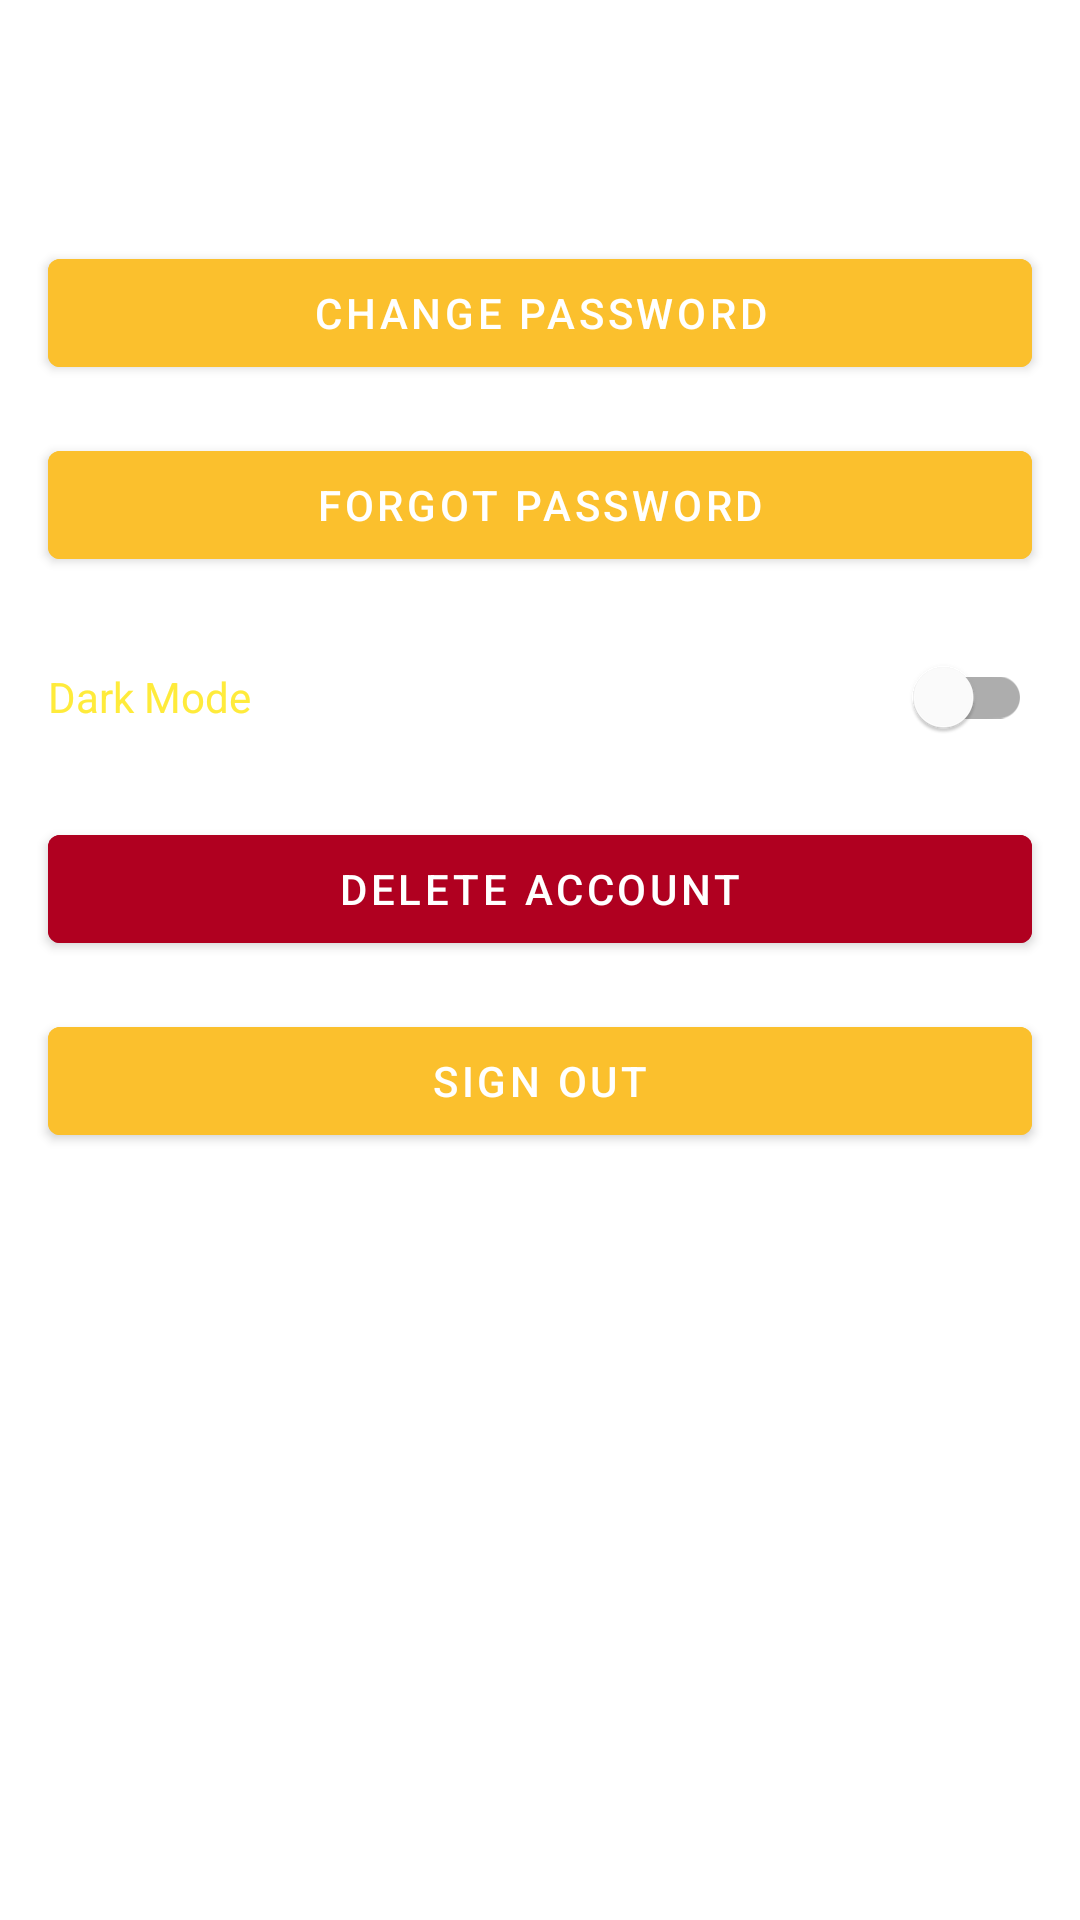

This screen was rendered from an Android layout file. Write that file and the resources it references.
<!-- AndroidManifest.xml: application theme Theme.Mobile_application_project -->
<!-- res/layout/activity_settings.xml -->
<?xml version="1.0" encoding="utf-8"?>
<androidx.constraintlayout.widget.ConstraintLayout
    xmlns:android="http://schemas.android.com/apk/res/android"
    xmlns:app="http://schemas.android.com/apk/res-auto"
    xmlns:tools="http://schemas.android.com/tools"
    android:layout_width="match_parent"
    android:layout_height="match_parent"
    android:background="@drawable/home_background"
    tools:context=".SettingsActivity">
    
    <ImageView
        android:id="@+id/setting"
        android:padding="6dp"
        android:layout_width="71dp"
        android:layout_height="88dp"
        android:src="@drawable/ic_settings"
        tools:ignore="MissingConstraints" />

    <TextView
        android:id="@+id/header"
        android:layout_width="0dp"
        android:layout_height="wrap_content"
        android:gravity="center"
        android:padding="16dp"
        android:text="Settings"
        android:textColor="@android:color/white"
        android:textSize="24sp"
        android:textStyle="bold"
        app:layout_constraintEnd_toEndOf="parent"
        app:layout_constraintHorizontal_bias="1.0"
        app:layout_constraintStart_toStartOf="parent"
        app:layout_constraintTop_toTopOf="parent" />

    <com.google.android.material.button.MaterialButton
        android:id="@+id/changePasswordBtn"
        android:layout_width="0dp"
        android:layout_height="wrap_content"
        android:layout_margin="16dp"
        android:backgroundTint="?attr/colorPrimaryVariant"
        android:iconTint="?attr/colorPrimary"
        android:text="Change Password"
        android:textColor="@android:color/white"
        app:layout_constraintEnd_toEndOf="parent"
        app:layout_constraintStart_toStartOf="parent"
        app:layout_constraintTop_toBottomOf="@id/header" />

    
    <com.google.android.material.button.MaterialButton
        android:id="@+id/forgotPasswordBtn"
        android:layout_width="0dp"
        android:layout_height="wrap_content"
        android:layout_margin="16dp"
        android:backgroundTint="?attr/colorPrimaryVariant"
        android:iconTint="?attr/colorPrimary"
        android:text="Forgot Password"
        android:textColor="@android:color/white"
        app:layout_constraintEnd_toEndOf="parent"
        app:layout_constraintStart_toStartOf="parent"
        app:layout_constraintTop_toBottomOf="@id/changePasswordBtn" />

    
    <com.google.android.material.switchmaterial.SwitchMaterial
        android:id="@+id/darkModeSwitch"
        android:layout_width="0dp"
        android:layout_height="wrap_content"
        android:layout_margin="16dp"
        android:checked="false"
        android:text="Dark Mode"
        android:textColor="?attr/colorPrimary"
        android:textOff="Light"
        android:textOn="Dark"
        app:layout_constraintEnd_toEndOf="parent"
        app:layout_constraintStart_toStartOf="parent"
        app:layout_constraintTop_toBottomOf="@id/forgotPasswordBtn" />

    
    <com.google.android.material.button.MaterialButton
        android:id="@+id/deleteAccountBtn"
        android:layout_width="0dp"
        android:layout_height="wrap_content"
        android:layout_margin="16dp"
        android:backgroundTint="?attr/colorError"
        android:iconTint="?attr/colorError"
        android:text="Delete Account"
        android:textColor="@android:color/white"
        app:layout_constraintEnd_toEndOf="parent"
        app:layout_constraintStart_toStartOf="parent"
        app:layout_constraintTop_toBottomOf="@id/darkModeSwitch" />

    
    <com.google.android.material.button.MaterialButton
        android:id="@+id/signOutBtn"
        android:layout_width="0dp"
        android:layout_height="wrap_content"
        android:layout_margin="16dp"
        android:backgroundTint="?attr/colorPrimaryVariant"
        android:iconTint="?attr/colorPrimary"
        android:text="Sign Out"
        android:textColor="@android:color/white"
        app:layout_constraintEnd_toEndOf="parent"
        app:layout_constraintStart_toStartOf="parent"
        app:layout_constraintTop_toBottomOf="@id/deleteAccountBtn" />

    <ImageButton
        android:id="@+id/btn_home"
        android:layout_width="40dp"
        android:layout_height="47dp"
        android:contentDescription="@string/home"
        android:src="@drawable/home"
		android:background="@android:color/transparent"
        app:layout_constraintBottom_toBottomOf="parent"
        app:layout_constraintEnd_toEndOf="parent"
        android:layout_marginEnd="16dp"
        android:layout_marginBottom="16dp"/>

</androidx.constraintlayout.widget.ConstraintLayout>
<!-- resources referenced by this layout -->
<resources>
  <!-- drawable home: png bitmap (drawable, 6236 bytes) -->
  <string name="home">home</string>
  <style name="Theme.Mobile_application_project" parent="Theme.MaterialComponents.DayNight.NoActionBar">
          
          <item name="colorPrimary">@color/yellow_500</item>
          <item name="colorPrimaryVariant">@color/yellow_700</item>
          <item name="colorOnPrimary">@color/white</item>
          
          <item name="colorSecondary">@color/teal_200</item>
          <item name="colorSecondaryVariant">@color/teal_700</item>
          <item name="colorOnSecondary">@color/black</item>
          
          <item name="android:statusBarColor" tools:targetApi="l">@color/yellow</item>
          
      </style>
  <color name="yellow_500">#FFEB3B</color>
  <color name="yellow_700">#FBC02D</color>
  <color name="white">#FFFFFFFF</color>
  <color name="teal_200">#FF03DAC5</color>
  <color name="teal_700">#FF018786</color>
  <color name="black">#FF000000</color>
  <color name="yellow">#FFC801</color>
</resources>
